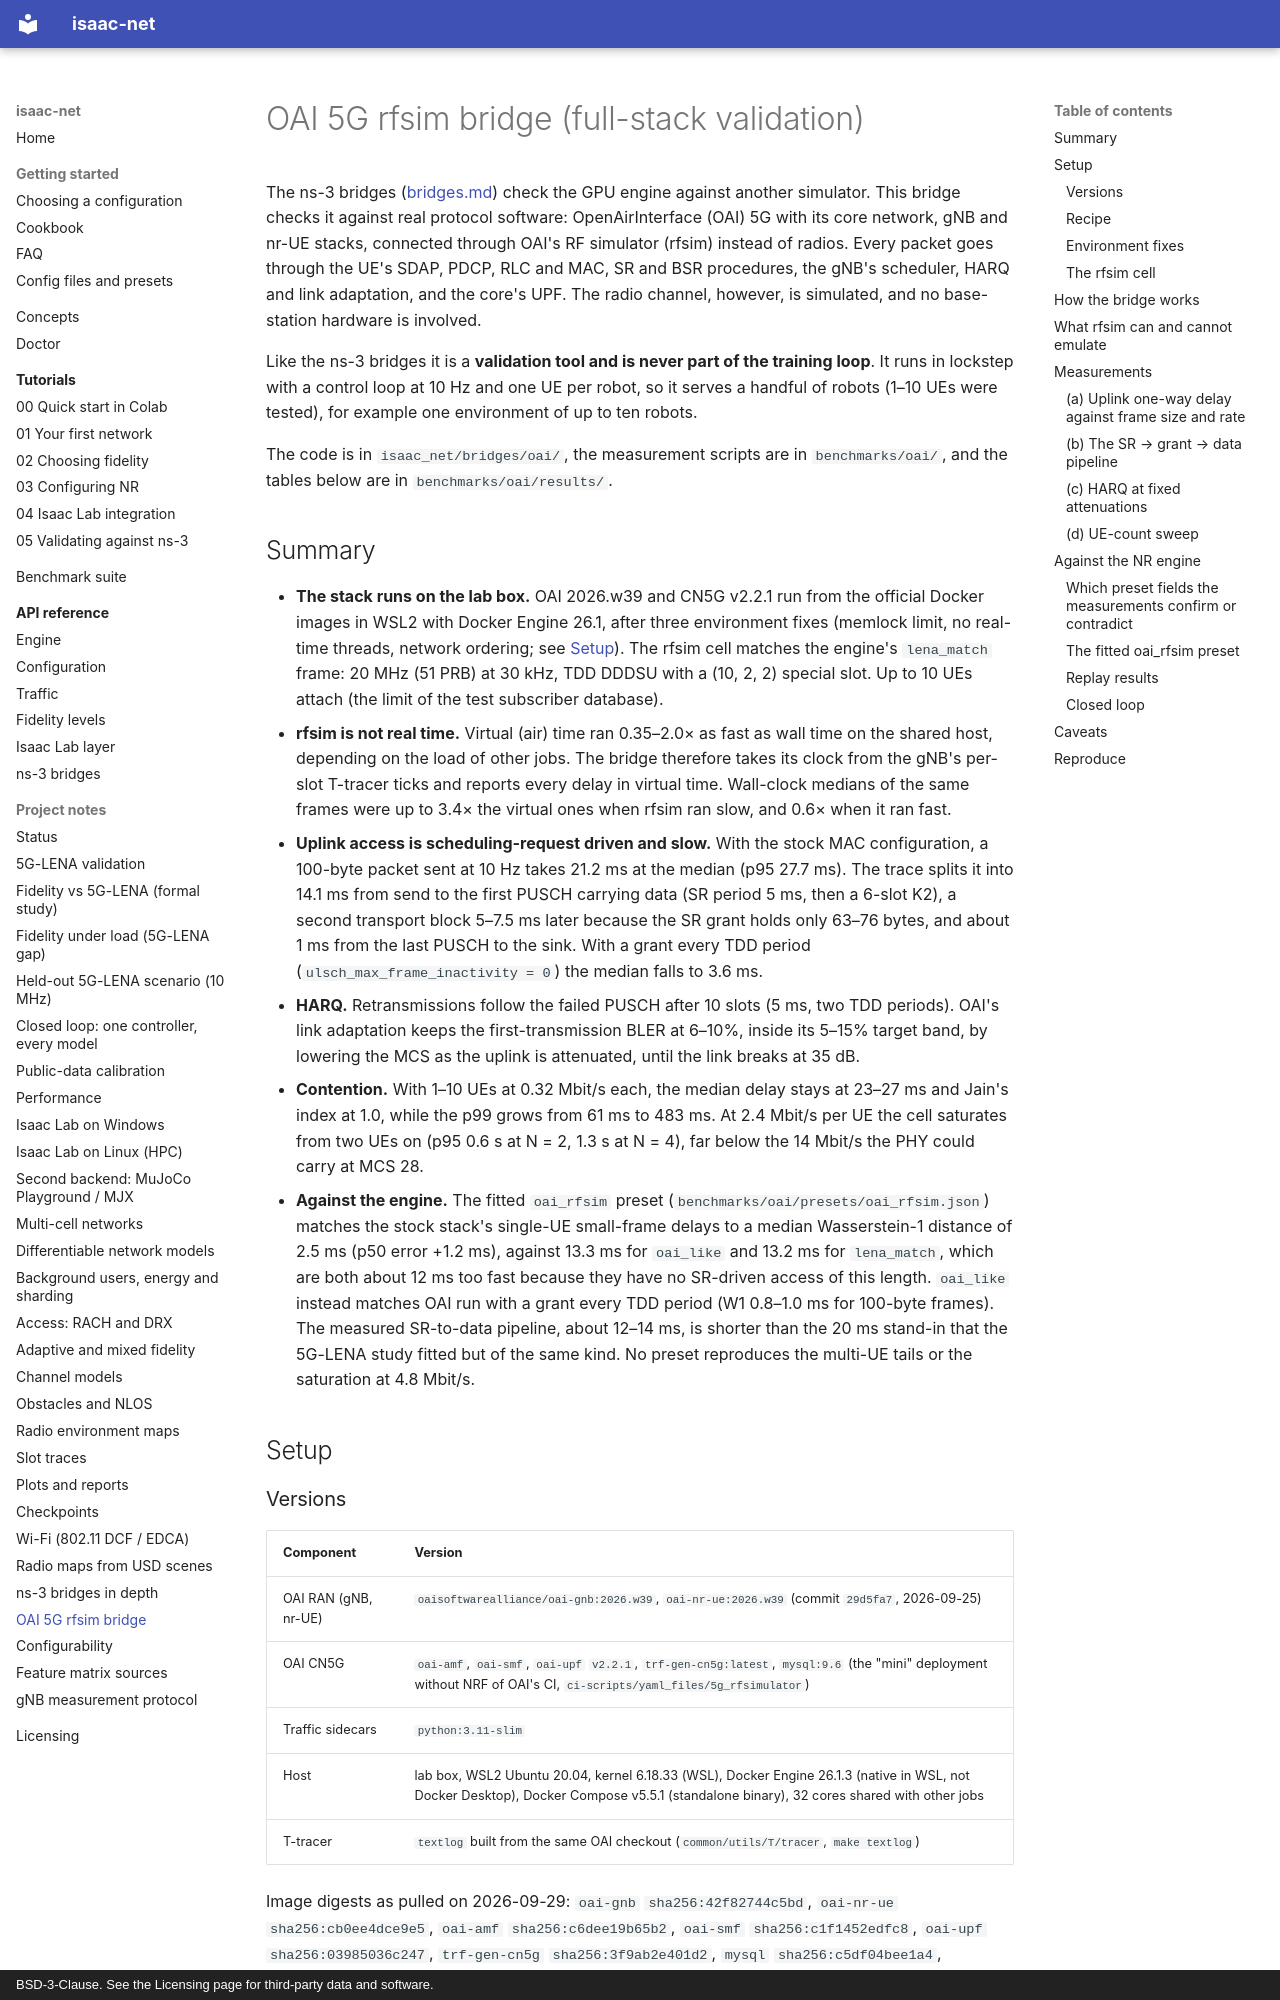

repository: ZzZTripleZzZ/isaac-net · page: bridges-oai/index.html · generator: mkdocs · copyright: BSD-3-Clause. See the Licensing page for third-party data and software.

# OAI 5G rfsim bridge (full-stack validation)

The ns-3 bridges ([bridges.md](bridges.md)) check the GPU engine against another simulator. This bridge checks it against real protocol software: OpenAirInterface (OAI) 5G with its core network, gNB and nr-UE stacks, connected through OAI's RF simulator (rfsim) instead of radios. Every packet goes through the UE's SDAP, PDCP, RLC and MAC, SR and BSR procedures, the gNB's scheduler, HARQ and link adaptation, and the core's UPF. The radio channel, however, is simulated, and no base-station hardware is involved.

Like the ns-3 bridges it is a **validation tool and is never part of the training loop**. It runs in lockstep with a control loop at 10 Hz and one UE per robot, so it serves a handful of robots (1–10 UEs were tested), for example one environment of up to ten robots.

The code is in `isaac_net/bridges/oai/`, the measurement scripts are in `benchmarks/oai/`, and the tables below are in `benchmarks/oai/results/`.

## Summary

- **The stack runs on the lab box.** OAI 2026.w39 and CN5G v2.2.1 run from the official Docker images in WSL2 with Docker Engine 26.1, after three environment fixes (memlock limit, no real-time threads, network ordering; see [Setup](#setup)). The rfsim cell matches the engine's `lena_match` frame: 20 MHz (51 PRB) at 30 kHz, TDD DDDSU with a (10, 2, 2) special slot. Up to 10 UEs attach (the limit of the test subscriber database).
- **rfsim is not real time.** Virtual (air) time ran 0.35–2.0× as fast as wall time on the shared host, depending on the load of other jobs. The bridge therefore takes its clock from the gNB's per-slot T-tracer ticks and reports every delay in virtual time. Wall-clock medians of the same frames were up to 3.4× the virtual ones when rfsim ran slow, and 0.6× when it ran fast.
- **Uplink access is scheduling-request driven and slow.** With the stock MAC configuration, a 100-byte packet sent at 10 Hz takes 21.2 ms at the median (p95 27.7 ms). The trace splits it into 14.1 ms from send to the first PUSCH carrying data (SR period 5 ms, then a 6-slot K2), a second transport block 5–7.5 ms later because the SR grant holds only 63–76 bytes, and about 1 ms from the last PUSCH to the sink. With a grant every TDD period (`ulsch_max_frame_inactivity = 0`) the median falls to 3.6 ms.
- **HARQ.** Retransmissions follow the failed PUSCH after 10 slots (5 ms, two TDD periods). OAI's link adaptation keeps the first-transmission BLER at 6–10%, inside its 5–15% target band, by lowering the MCS as the uplink is attenuated, until the link breaks at 35 dB.
- **Contention.** With 1–10 UEs at 0.32 Mbit/s each, the median delay stays at 23–27 ms and Jain's index at 1.0, while the p99 grows from 61 ms to 483 ms. At 2.4 Mbit/s per UE the cell saturates from two UEs on (p95 0.6 s at N = 2, 1.3 s at N = 4), far below the 14 Mbit/s the PHY could carry at MCS 28.
- **Against the engine.** The fitted `oai_rfsim` preset (`benchmarks/oai/presets/oai_rfsim.json`) matches the stock stack's single-UE small-frame delays to a median Wasserstein-1 distance of 2.5 ms (p50 error +1.2 ms), against 13.3 ms for `oai_like` and 13.2 ms for `lena_match`, which are both about 12 ms too fast because they have no SR-driven access of this length. `oai_like` instead matches OAI run with a grant every TDD period (W1 0.8–1.0 ms for 100-byte frames). The measured SR-to-data pipeline, about 12–14 ms, is shorter than the 20 ms stand-in that the 5G-LENA study fitted but of the same kind. No preset reproduces the multi-UE tails or the saturation at 4.8 Mbit/s.

## Setup
